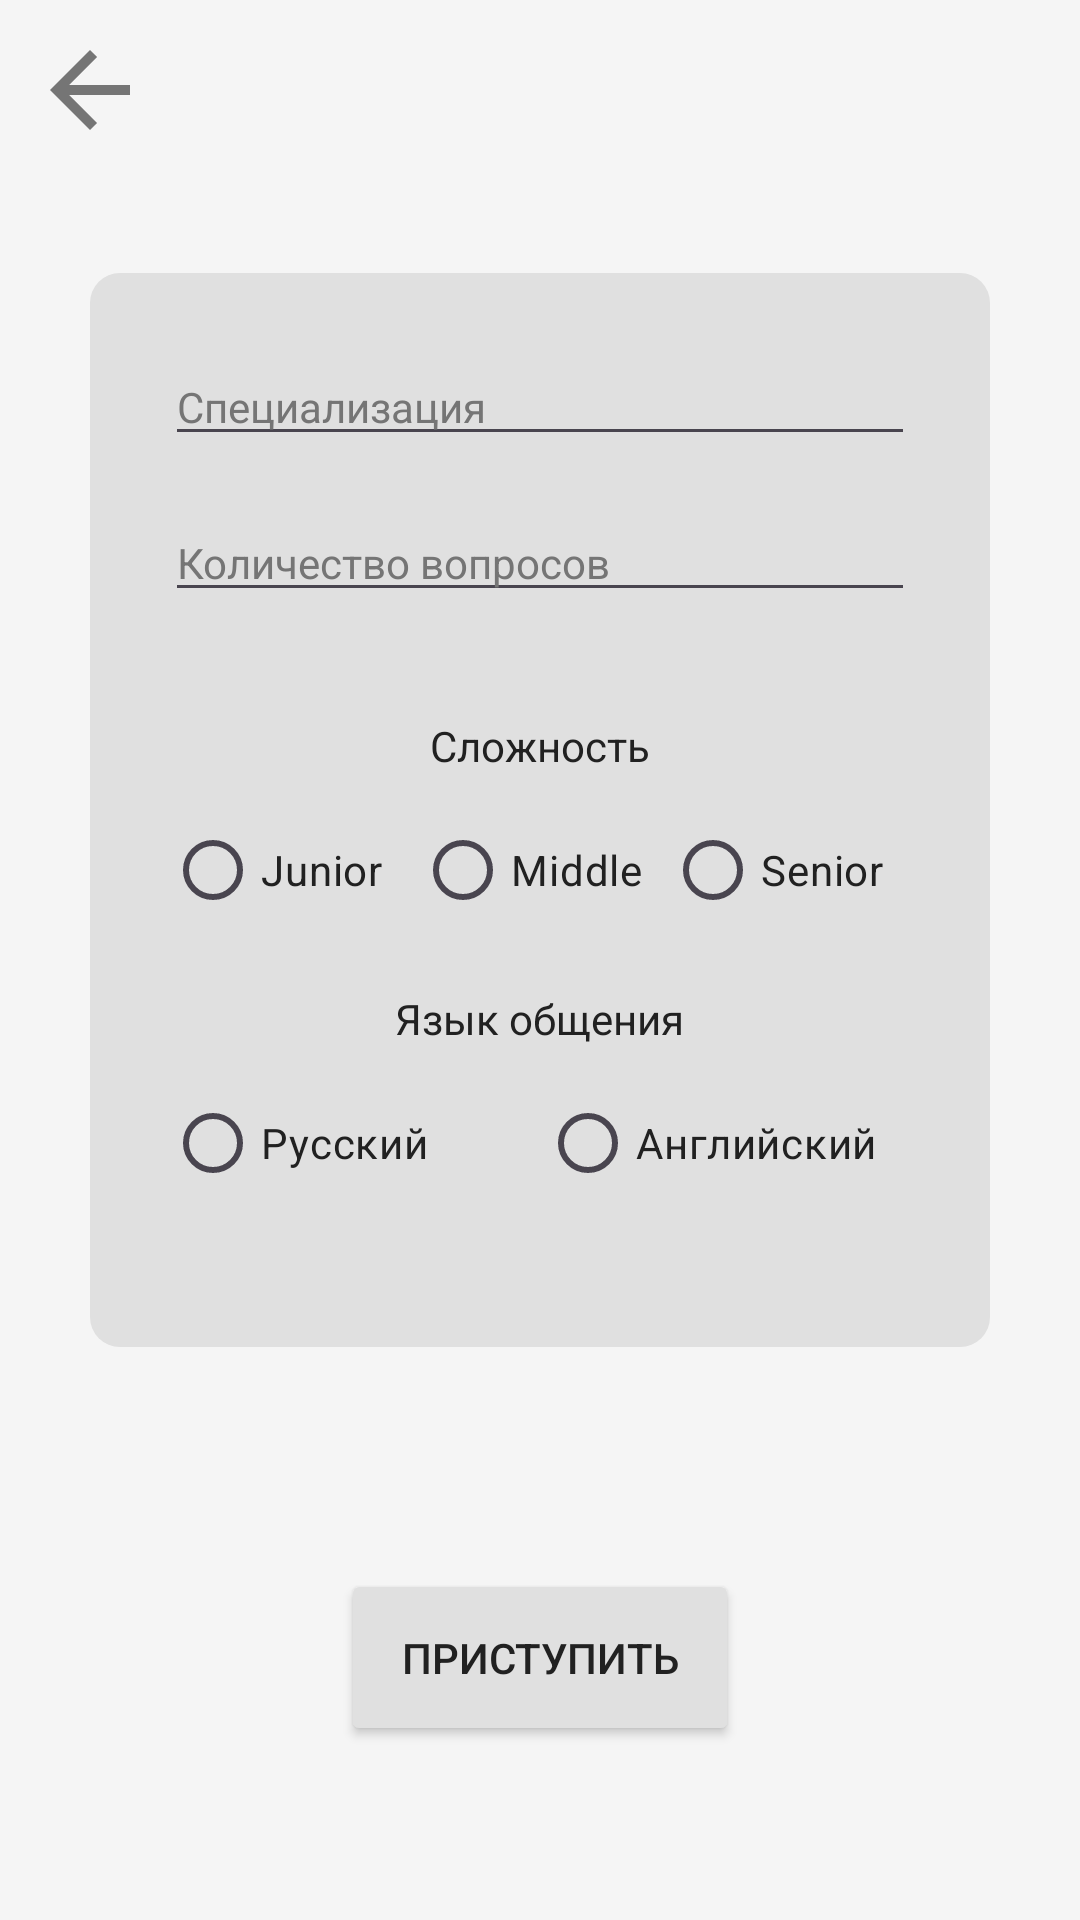

Write the Android layout XML for this screen, with the resource values it uses.
<!-- AndroidManifest.xml: application theme Theme.ConversationHelper -->
<!-- res/layout/activity_setting_chat.xml -->
<?xml version="1.0" encoding="utf-8"?>
<androidx.constraintlayout.widget.ConstraintLayout xmlns:android="http://schemas.android.com/apk/res/android"
    xmlns:app="http://schemas.android.com/apk/res-auto"
    xmlns:tools="http://schemas.android.com/tools"
    android:layout_width="match_parent"
    android:layout_height="match_parent"
    tools:context=".SettingChatActivity"
    android:background="@color/background_color">

    <ImageView
        android:src="@drawable/baseline_arrow_back_24"
        android:layout_width="40dp"
        android:layout_height="40dp"
        app:layout_constraintStart_toStartOf="parent"
        app:layout_constraintTop_toTopOf="parent"
        android:layout_margin="10dp"
        android:onClick="onClickBackActivity" />

    <LinearLayout
        android:id="@+id/settings"
        android:layout_width="300dp"
        android:layout_height="wrap_content"
        android:layout_gravity="center"
        android:background="@drawable/round_edit_user_message"
        app:layout_constraintBottom_toBottomOf="parent"
        app:layout_constraintEnd_toEndOf="parent"
        app:layout_constraintStart_toStartOf="parent"
        app:layout_constraintTop_toTopOf="parent"
        android:orientation="vertical"
        android:padding="25dp"
        android:layout_marginBottom="100dp">

        <EditText
            android:id="@+id/edit_spec"
            android:layout_width="match_parent"
            android:layout_height="wrap_content"
            android:inputType="text"
            android:layout_marginBottom="16dp"
            android:textColor="@color/text_color"
            android:textSize="14sp"
            android:hint="@string/specialization_label"
            android:textColorHint="@color/hint_color"
            android:autofillHints="username"/>

        <EditText
            android:id="@+id/edit_number_question"
            android:layout_width="match_parent"
            android:layout_height="wrap_content"
            android:inputType="number"
            android:layout_marginBottom="35dp"
            android:textColor="@color/text_color"
            android:textSize="14sp"
            android:hint="@string/question_count_label"
            android:textColorHint="@color/hint_color"
            android:autofillHints="username"/>

        <TextView
            android:layout_width="wrap_content"
            android:layout_height="wrap_content"
            android:text="@string/difficulty_label"
            android:textColor="@color/text_color"
            android:layout_marginBottom="8dp"
            android:layout_gravity="center"/>

        <RadioGroup
            android:id="@+id/radio_group_diff"
            android:layout_width="match_parent"
            android:layout_height="wrap_content"
            android:orientation="horizontal"
            android:layout_marginBottom="16dp">
            <RadioButton
                android:id="@+id/diff_junior"
                android:layout_width="0dp"
                android:layout_height="wrap_content"
                android:layout_weight="1"
                android:text="@string/junior_level"
                android:textColor="@color/text_color" />
            <RadioButton
                android:id="@+id/diff_middle"
                android:layout_width="0dp"
                android:layout_height="wrap_content"
                android:layout_weight="1"
                android:text="@string/middle_level"
                android:textColor="@color/text_color"/>
            <RadioButton
                android:id="@+id/diff_senior"
                android:layout_width="0dp"
                android:layout_height="wrap_content"
                android:layout_weight="1"
                android:text="@string/senior_level"
                android:textColor="@color/text_color"/>
        </RadioGroup>

        <TextView
            android:layout_width="wrap_content"
            android:layout_height="wrap_content"
            android:text="@string/language_label"
            android:textColor="@color/text_color"
            android:layout_marginBottom="8dp"
            android:layout_gravity="center"/>

        <RadioGroup
            android:id="@+id/radio_group_language"
            android:layout_width="match_parent"
            android:layout_height="wrap_content"
            android:orientation="horizontal">
            <RadioButton
                android:id="@+id/language_ru"
                android:layout_width="0dp"
                android:layout_height="wrap_content"
                android:layout_weight="1"
                android:text="@string/russian_language"
                android:textColor="@color/text_color"/>
            <RadioButton
                android:id="@+id/language_en"
                android:layout_width="0dp"
                android:layout_height="wrap_content"
                android:layout_weight="1"
                android:text="@string/english_language"
                android:textColor="@color/text_color"/>
        </RadioGroup>

        <TextView
            android:id="@+id/error_text"
            android:layout_width="wrap_content"
            android:layout_height="wrap_content"
            android:textColor="@color/error_message"
            android:layout_gravity="center"/>
    </LinearLayout>

    <Button
        android:layout_width="wrap_content"
        android:layout_height="wrap_content"
        android:layout_marginTop="16dp"
        android:backgroundTint="@color/message_background_color"
        android:padding="20dp"
        android:text="@string/continue_button"
        android:textColor="@color/text_color"
        app:cornerRadius="10dp"
        app:layout_constraintBottom_toBottomOf="parent"
        app:layout_constraintEnd_toEndOf="parent"
        app:layout_constraintStart_toStartOf="parent"
        app:layout_constraintTop_toBottomOf="@id/settings"
        android:onClick="onClickContinue"/>

</androidx.constraintlayout.widget.ConstraintLayout>
<!-- resources referenced by this layout -->
<resources>
  <color name="background_color">#F5F5F5</color>
  <color name="error_message">#D32F2F</color>
  <color name="hint_color">#757575</color>
  <color name="message_background_color">#E0E0E0</color>
  <color name="text_color">#212121</color>
  <!-- drawable baseline_arrow_back_24 (drawable) -->
  <vector android:autoMirrored="true" android:height="24dp"
      android:tint="@color/hint_color" android:viewportHeight="24"
      android:viewportWidth="24" android:width="24dp" xmlns:android="http://schemas.android.com/apk/res/android">
      <path android:fillColor="@android:color/white" android:pathData="M20,11H7.83l5.59,-5.59L12,4l-8,8 8,8 1.41,-1.41L7.83,13H20v-2z"/>
  </vector>
  <!-- drawable round_edit_user_message (drawable) -->
  <?xml version="1.0" encoding="utf-8"?>
  <shape xmlns:android="http://schemas.android.com/apk/res/android">
      <solid android:color="@color/message_background_color"/>
      <padding android:left="10dp" android:right="10dp" android:top="5dp" android:bottom="5dp"/>
      <corners
          android:topLeftRadius="10dp"
          android:topRightRadius="10dp"
          android:bottomRightRadius="10dp"
          android:bottomLeftRadius="10dp" />
  </shape>
  <string name="continue_button">Приступить</string>
  <string name="difficulty_label">Сложность</string>
  <string name="english_language">Английский</string>
  <string name="junior_level">Junior</string>
  <string name="language_label">Язык общения</string>
  <string name="middle_level">Middle</string>
  <string name="question_count_label">Количество вопросов</string>
  <string name="russian_language">Русский</string>
  <string name="senior_level">Senior</string>
  <string name="specialization_label">Специализация</string>
  <style name="Theme.ConversationHelper" parent="Base.Theme.ConversationHelper" />
  <style name="Base.Theme.ConversationHelper" parent="Theme.Material3.DayNight.NoActionBar">
          
          <item name="colorPrimary">@color/hint_color</item>
      </style>
</resources>
